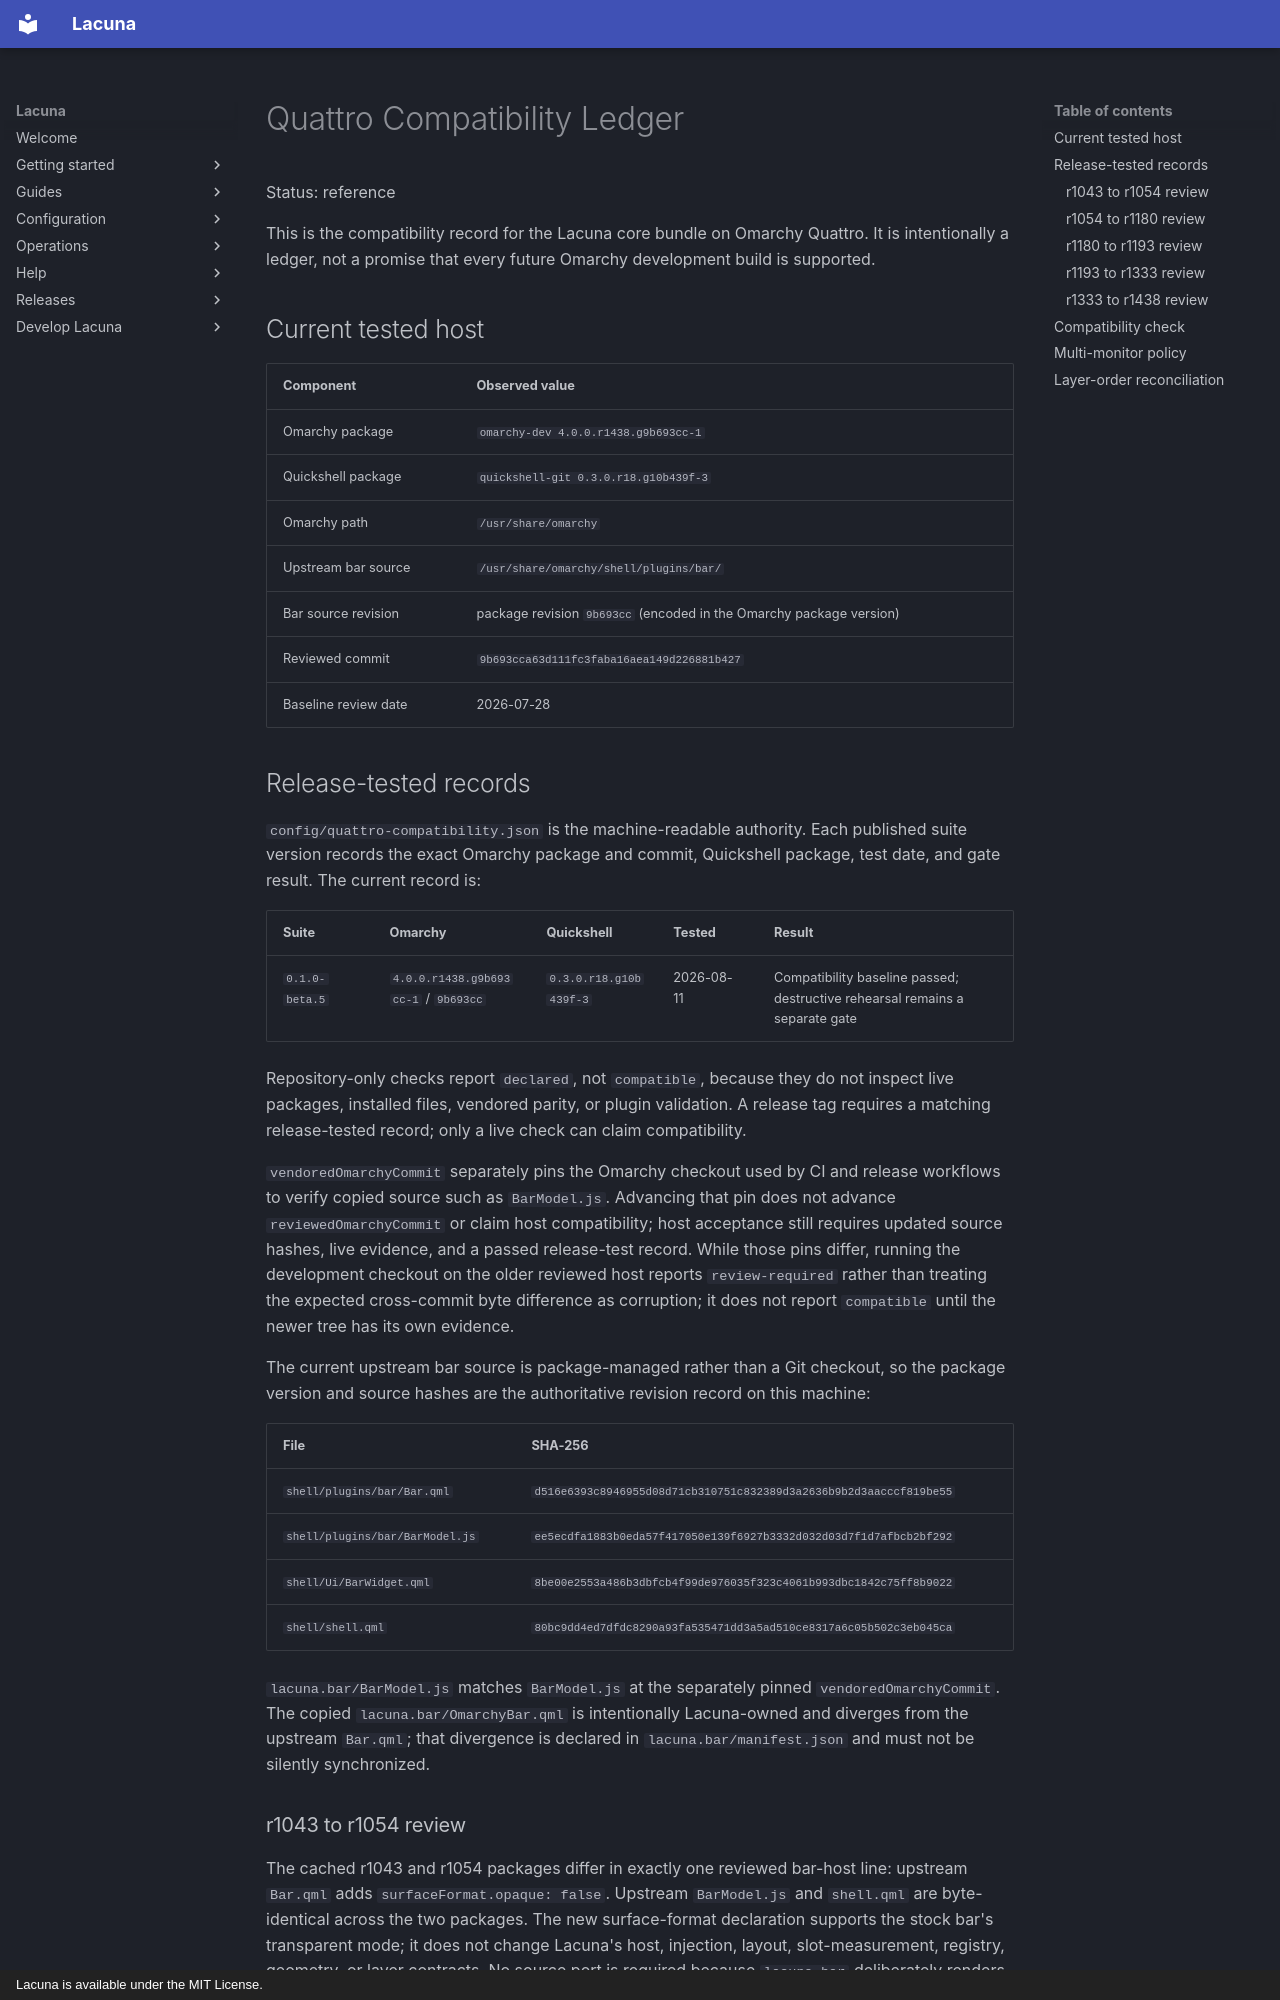

repository: OldJobobo/lacuna-shell · page: architecture/quattro-compatibility/index.html · generator: mkdocs · copyright: Lacuna is available under the MIT License.

# Quattro Compatibility Ledger

Status: reference

This is the compatibility record for the Lacuna core bundle on Omarchy
Quattro. It is intentionally a ledger, not a promise that every future
Omarchy development build is supported.

## Current tested host

| Component | Observed value |
| --- | --- |
| Omarchy package | `omarchy-dev 4.0.0.r1438.g9b693cc-1` |
| Quickshell package | `quickshell-git 0.3.0.r18.g10b439f-3` |
| Omarchy path | `/usr/share/omarchy` |
| Upstream bar source | `/usr/share/omarchy/shell/plugins/bar/` |
| Bar source revision | package revision `9b693cc` (encoded in the Omarchy package version) |
| Reviewed commit | `9b693cca63d111fc3faba16aea149d226881b427` |
| Baseline review date | 2026-07-28 |

## Release-tested records

`config/quattro-compatibility.json` is the machine-readable authority. Each
published suite version records the exact Omarchy package and commit,
Quickshell package, test date, and gate result. The current record is:

| Suite | Omarchy | Quickshell | Tested | Result |
| --- | --- | --- | --- | --- |
| `0.1.0-beta.5` | `4.0.0.r1438.g9b693cc-1` / `9b693cc` | `0.3.0.r18.g10b439f-3` | 2026-08-11 | Compatibility baseline passed; destructive rehearsal remains a separate gate |

Repository-only checks report `declared`, not `compatible`, because they do not
inspect live packages, installed files, vendored parity, or plugin validation.
A release tag requires a matching release-tested record; only a live check can
claim compatibility.

`vendoredOmarchyCommit` separately pins the Omarchy checkout used by CI and
release workflows to verify copied source such as `BarModel.js`. Advancing that
pin does not advance `reviewedOmarchyCommit` or claim host compatibility; host
acceptance still requires updated source hashes, live evidence, and a passed
release-test record. While those pins differ, running the development checkout
on the older reviewed host reports `review-required` rather than treating the
expected cross-commit byte difference as corruption; it does not report
`compatible` until the newer tree has its own evidence.

The current upstream bar source is package-managed rather than a Git checkout,
so the package version and source hashes are the authoritative revision record
on this machine:

| File | SHA-256 |
| --- | --- |
| `shell/plugins/bar/Bar.qml` | `d516e6393c8946955d08d71cb310751c832389d3a2636b9b2d3aacccf819be55` |
| `shell/plugins/bar/BarModel.js` | `ee5ecdfa1883b0eda57f417050e139f6927b3332d032d03d7f1d7afbcb2bf292` |
| `shell/Ui/BarWidget.qml` | `8be00e2553a486b3dbfcb4f99de976035f323c4061b993dbc1842c75ff8b9022` |
| `shell/shell.qml` | `80bc9dd4ed7dfdc8290a93fa535471dd3a5ad510ce8317a6c05b502c3eb045ca` |

`lacuna.bar/BarModel.js` matches `BarModel.js` at the separately pinned
`vendoredOmarchyCommit`. The copied `lacuna.bar/OmarchyBar.qml` is intentionally
Lacuna-owned and diverges from
the upstream `Bar.qml`; that divergence is declared in
`lacuna.bar/manifest.json` and must not be silently synchronized.

### r1043 to r1054 review

The cached r1043 and r1054 packages differ in exactly one reviewed bar-host
line: upstream `Bar.qml` adds `surfaceFormat.opaque: false`. Upstream
`BarModel.js` and `shell.qml` are byte-identical across the two packages. The
new surface-format declaration supports the stock bar's transparent mode; it
does not change Lacuna's host, injection, layout, slot-measurement, registry,
geometry, or layer contracts. No source port is required because `lacuna.bar`
deliberately renders an opaque unified bar/frame/sidebar surface and activation
normalizes `bar.transparent` to `false`.
